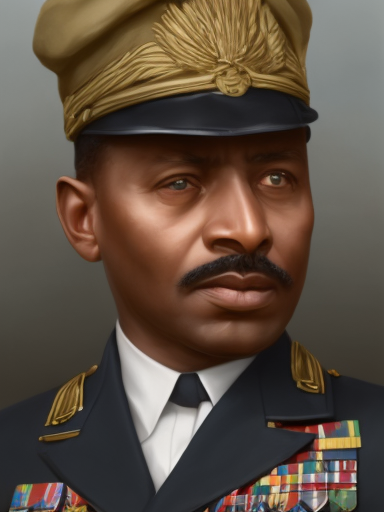
Generation parameters embedded in this image by AUTOMATIC1111 Stable Diffusion web UI or a fork of it (Forge, ...) (PNG 'parameters' text chunk):
matte painting, sharp focus, hoi4_vanilla_portrait_style, navy uniform, ethiopian,
Steps: 20, Sampler: Euler, CFG scale: 7, Seed: 2139857996, Size: 384x512, Model hash: 9b8aa544, Batch size: 8, Batch pos: 6